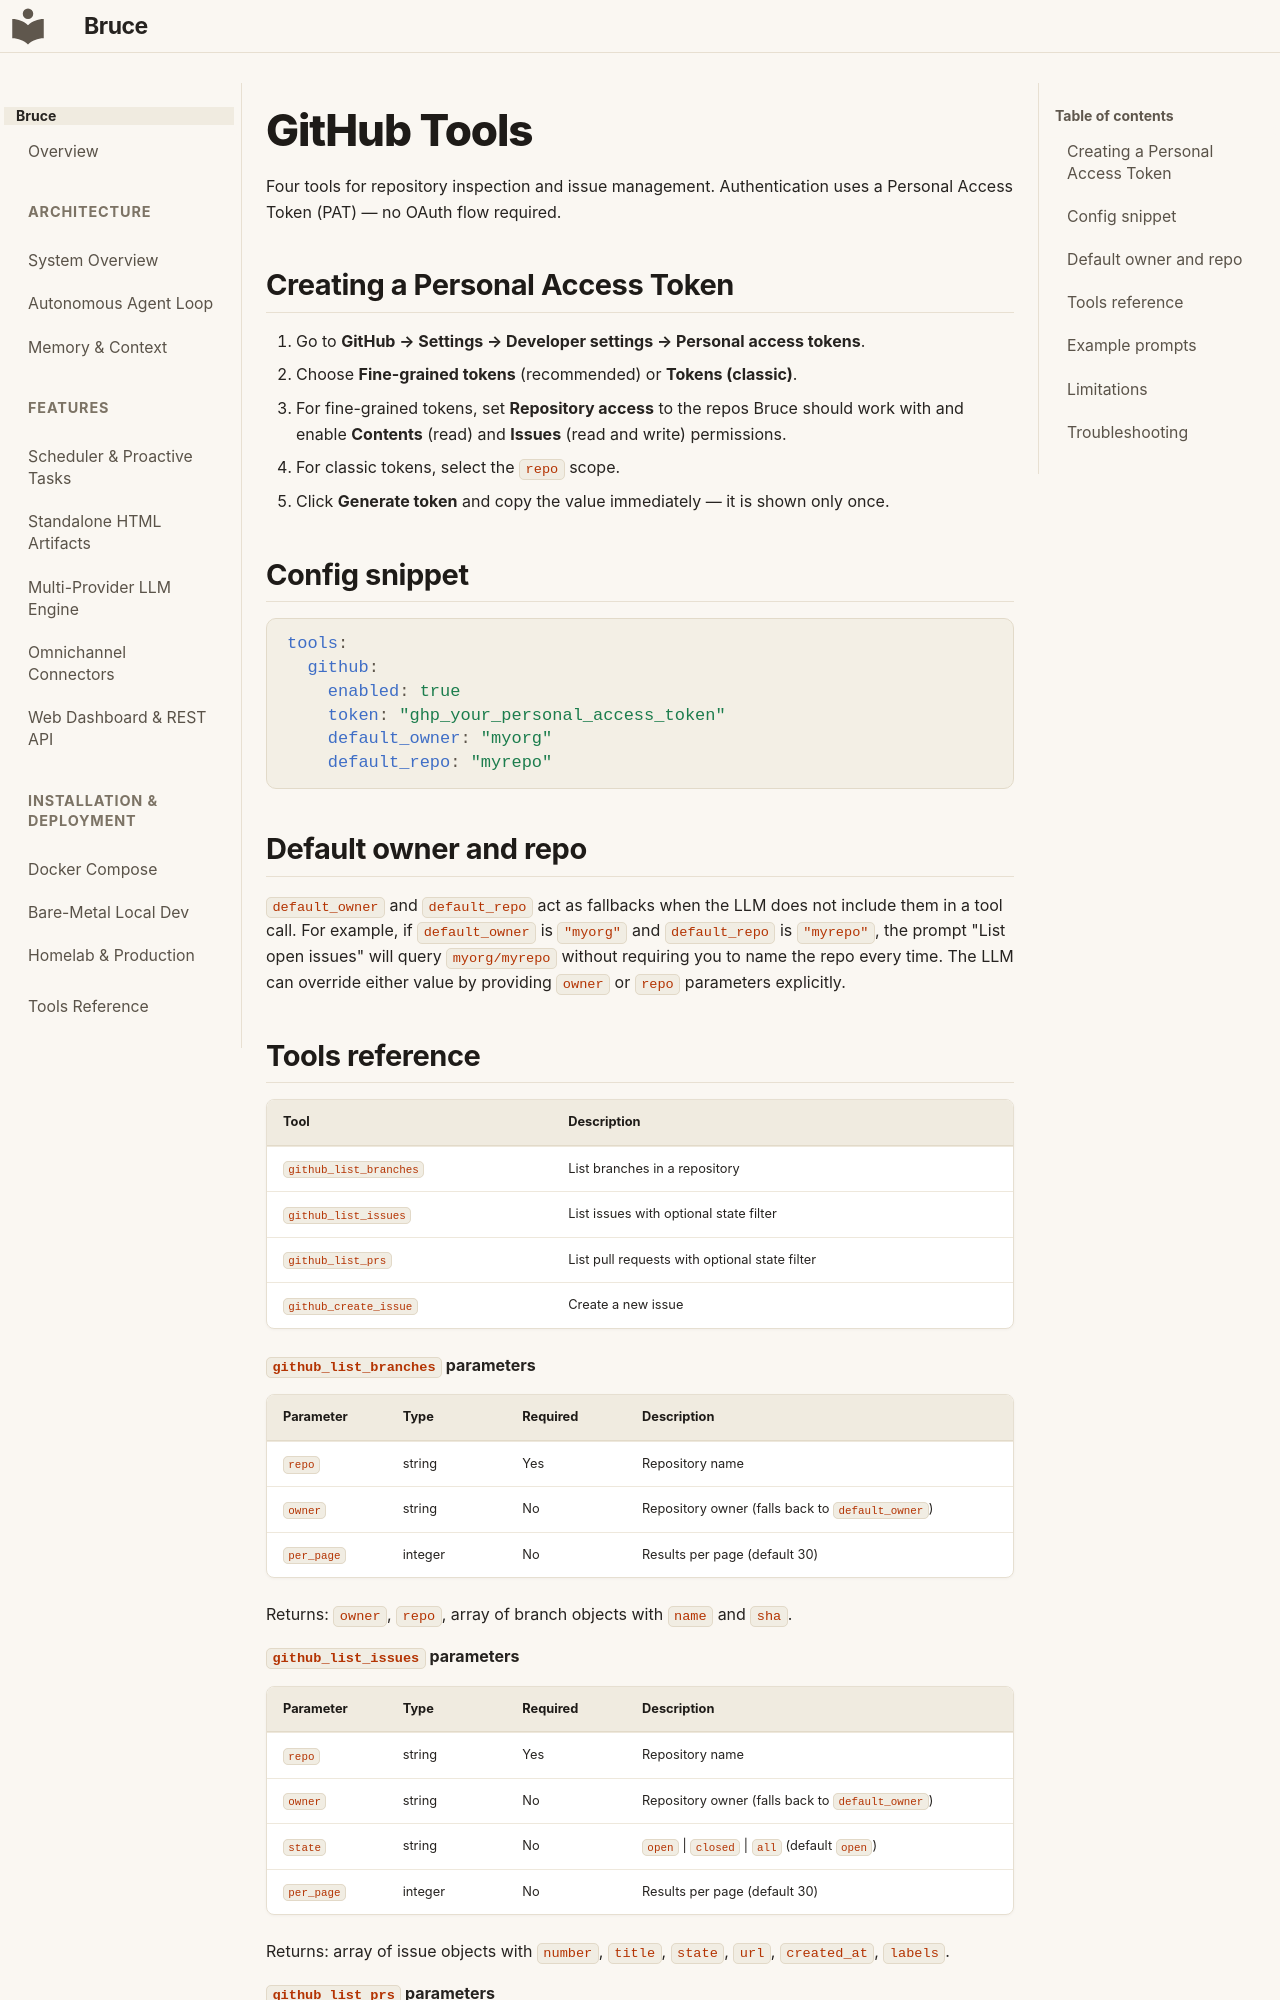

repository: DemitriusQuadros/bruce · page: tools/github/index.html · generator: mkdocs

# GitHub Tools

Four tools for repository inspection and issue management. Authentication uses a Personal Access Token (PAT) — no OAuth flow required.

## Creating a Personal Access Token

1. Go to **GitHub → Settings → Developer settings → Personal access tokens**.
2. Choose **Fine-grained tokens** (recommended) or **Tokens (classic)**.
3. For fine-grained tokens, set **Repository access** to the repos Bruce should work with and enable **Contents** (read) and **Issues** (read and write) permissions.
4. For classic tokens, select the `repo` scope.
5. Click **Generate token** and copy the value immediately — it is shown only once.

## Config snippet

```yaml
tools:
  github:
    enabled: true
    token: "ghp_your_personal_access_token"
    default_owner: "myorg"
    default_repo: "myrepo"
```

## Default owner and repo

`default_owner` and `default_repo` act as fallbacks when the LLM does not include them in a tool call. For example, if `default_owner` is `"myorg"` and `default_repo` is `"myrepo"`, the prompt "List open issues" will query `myorg/myrepo` without requiring you to name the repo every time. The LLM can override either value by providing `owner` or `repo` parameters explicitly.
